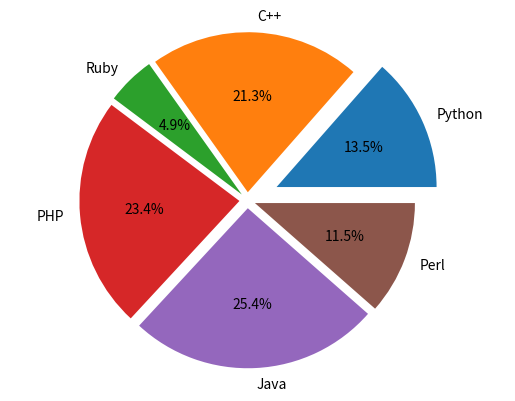

Recreate this plot in Python.
#PieChart
import matplotlib.pyplot as plt


labels = 'Python', 'C++', 'Ruby', 'PHP', 'Java', 'Perl'
sizes = [33, 52, 12, 57, 62, 28]
separated = (.2, .05, .05, .05, .05, .05)

plt.pie(sizes, labels=labels, autopct='%1.1f%%', explode=separated)
plt.axis('equal')

plt.show()